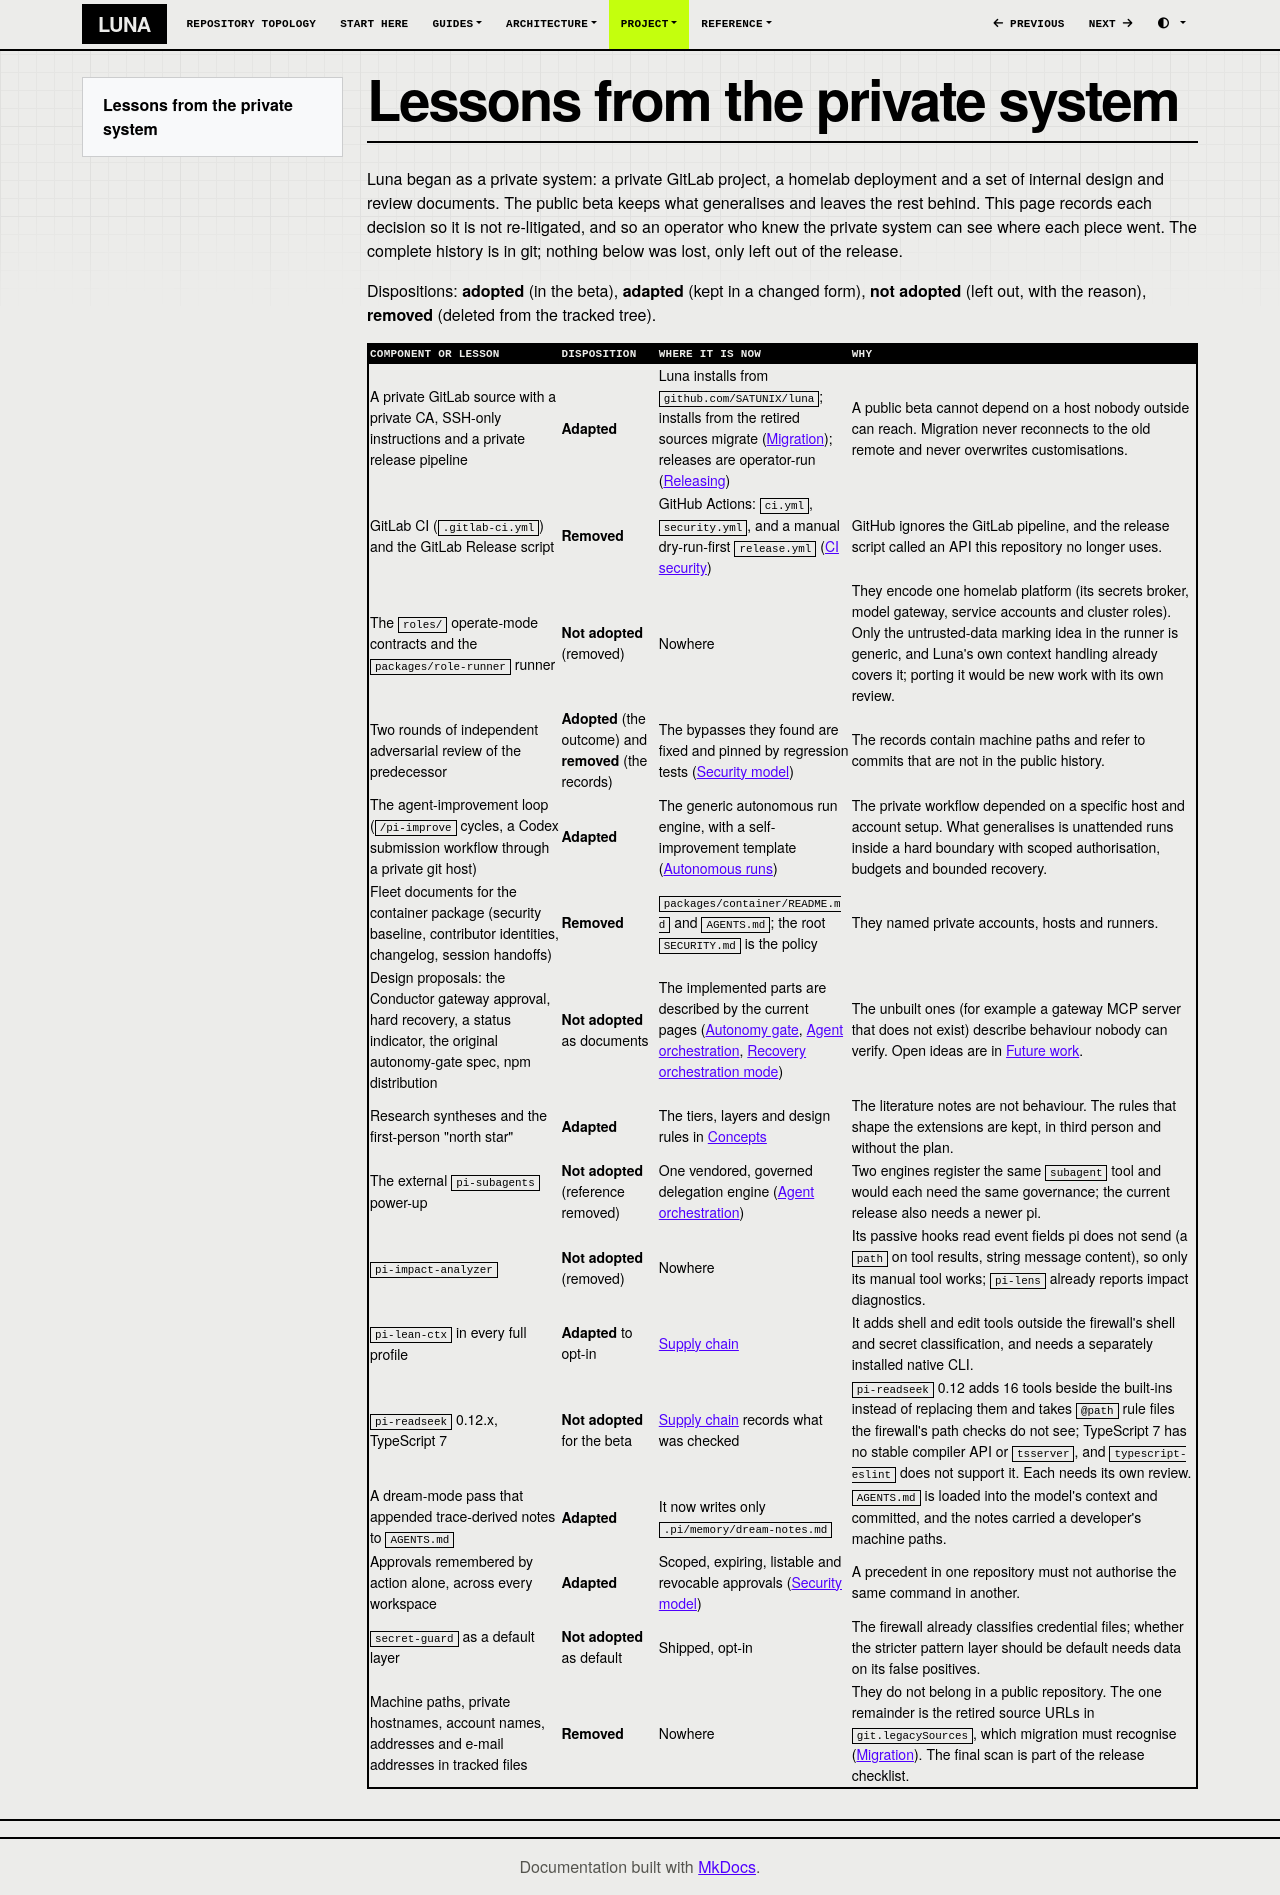

repository: SATUNIX/luna · page: private-system-lessons/index.html · generator: mkdocs

# Lessons from the private system

Luna began as a private system: a private GitLab project, a homelab deployment and a set of
internal design and review documents. The public beta keeps what generalises and leaves the
rest behind. This page records each decision so it is not re-litigated, and so an operator who
knew the private system can see where each piece went. The complete history is in git; nothing
below was lost, only left out of the release.

Dispositions: **adopted** (in the beta), **adapted** (kept in a changed form), **not adopted** (left
out, with the reason), **removed** (deleted from the tracked tree).

| Component or lesson | Disposition | Where it is now | Why |
|---|---|---|---|
| A private GitLab source with a private CA, SSH-only instructions and a private release pipeline | **Adapted** | Luna installs from `github.com/SATUNIX/luna`; installs from the retired sources migrate ([Migration](migration.md)); releases are operator-run ([Releasing](releasing.md)) | A public beta cannot depend on a host nobody outside can reach. Migration never reconnects to the old remote and never overwrites customisations. |
| GitLab CI (`.gitlab-ci.yml`) and the GitLab Release script | **Removed** | GitHub Actions: `ci.yml`, `security.yml`, and a manual dry-run-first `release.yml` ([CI security](ci-security.md)) | GitHub ignores the GitLab pipeline, and the release script called an API this repository no longer uses. |
| The `roles/` operate-mode contracts and the `packages/role-runner` runner | **Not adopted** (removed) | Nowhere | They encode one homelab platform (its secrets broker, model gateway, service accounts and cluster roles). Only the untrusted-data marking idea in the runner is generic, and Luna's own context handling already covers it; porting it would be new work with its own review. |
| Two rounds of independent adversarial review of the predecessor | **Adopted** (the outcome) and **removed** (the records) | The bypasses they found are fixed and pinned by regression tests ([Security model](security.md)) | The records contain machine paths and refer to commits that are not in the public history. |
| The agent-improvement loop (`/pi-improve` cycles, a Codex submission workflow through a private git host) | **Adapted** | The generic autonomous run engine, with a self-improvement template ([Autonomous runs](autonomy.md)) | The private workflow depended on a specific host and account setup. What generalises is unattended runs inside a hard boundary with scoped authorisation, budgets and bounded recovery. |
| Fleet documents for the container package (security baseline, contributor identities, changelog, session handoffs) | **Removed** | `packages/container/README.md` and `AGENTS.md`; the root `SECURITY.md` is the policy | They named private accounts, hosts and runners. |
| Design proposals: the Conductor gateway approval, hard recovery, a status indicator, the original autonomy-gate spec, npm distribution | **Not adopted** as documents | The implemented parts are described by the current pages ([Autonomy gate](autonomy-gate.md), [Agent orchestration](agent-orchestration.md), [Recovery orchestration mode](recovery-orchestration-mode.md)) | The unbuilt ones (for example a gateway MCP server that does not exist) describe behaviour nobody can verify. Open ideas are in [Future work](future-work.md). |
| Research syntheses and the first-person "north star" | **Adapted** | The tiers, layers and design rules in [Concepts](concepts.md) | The literature notes are not behaviour. The rules that shape the extensions are kept, in third person and without the plan. |
| The external `pi-subagents` power-up | **Not adopted** (reference removed) | One vendored, governed delegation engine ([Agent orchestration](agent-orchestration.md)) | Two engines register the same `subagent` tool and would each need the same governance; the current release also needs a newer pi. |
| `pi-impact-analyzer` | **Not adopted** (removed) | Nowhere | Its passive hooks read event fields pi does not send (a `path` on tool results, string message content), so only its manual tool works; `pi-lens` already reports impact diagnostics. |
| `pi-lean-ctx` in every full profile | **Adapted** to opt-in | [Supply chain](supply-chain.md) | It adds shell and edit tools outside the firewall's shell and secret classification, and needs a separately installed native CLI. |
| `pi-readseek` 0.12.x, TypeScript 7 | **Not adopted** for the beta | [Supply chain](supply-chain.md) records what was checked | `pi-readseek` 0.12 adds 16 tools beside the built-ins instead of replacing them and takes `@path` rule files the firewall's path checks do not see; TypeScript 7 has no stable compiler API or `tsserver`, and `typescript-eslint` does not support it. Each needs its own review. |
| A dream-mode pass that appended trace-derived notes to `AGENTS.md` | **Adapted** | It now writes only `.pi/memory/dream-notes.md` | `AGENTS.md` is loaded into the model's context and committed, and the notes carried a developer's machine paths. |
| Approvals remembered by action alone, across every workspace | **Adapted** | Scoped, expiring, listable and revocable approvals ([Security model](security.md#approvals)) | A precedent in one repository must not authorise the same command in another. |
| `secret-guard` as a default layer | **Not adopted** as default | Shipped, opt-in | The firewall already classifies credential files; whether the stricter pattern layer should be default needs data on its false positives. |
| Machine paths, private hostnames, account names, addresses and e-mail addresses in tracked files | **Removed** | Nowhere | They do not belong in a public repository. The one remainder is the retired source URLs in `git.legacySources`, which migration must recognise ([Migration](migration.md)). The final scan is part of the release checklist. |
